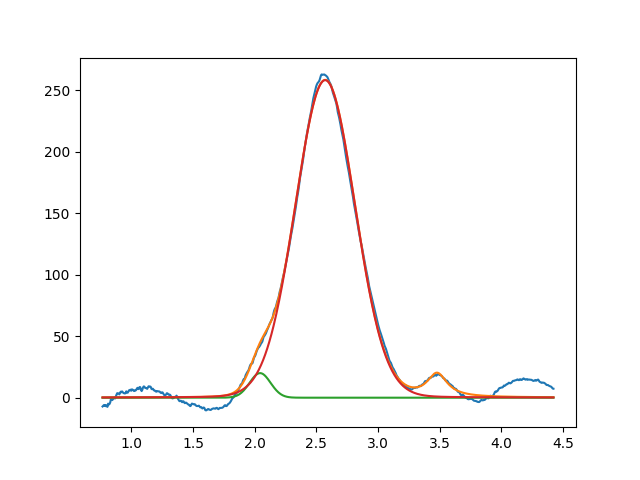

Values plotted in this chart, from the file beside it:
2.043383779506508180e+00, 2.000000000079064932e+01, 2.000357511345837447e-01, 9.999999999999681366e-01
2.571264030291098290e+00, 2.582056758339685416e+02, 5.692816305879094818e-01, 9.697163966067320340e-01
3.478345239242687459e+00, 1.944065029677530987e+01, 1.999999999999998168e-01, 6.205597612926353816e-16
